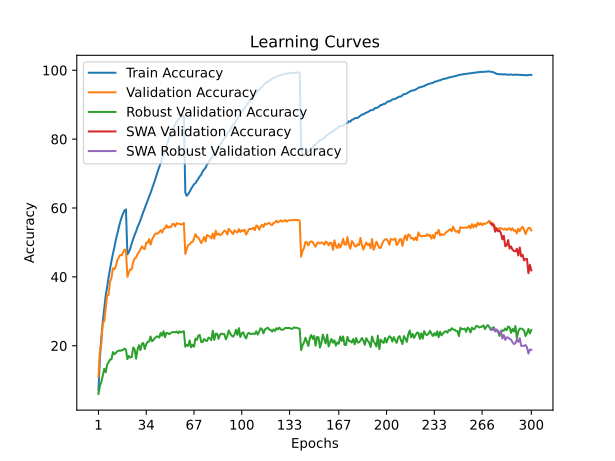

Source data for this figure (header and first rows):
time; train_accuracy; train_loss; valid_accuracy; valid_loss; valid_accuracy_robust; valid_accuracy_swa; valid_accuracy_robust_swa
133,7354; 7,0788; 4,6891; 11,0400; 4,3910; 5,9793; 11,0400; 5,9793
282,4604; 16,2138; 4,0841; 18,3950; 4,0349; 8,2828; 18,3950; 8,2828
434,1649; 22,4013; 3,7794; 20,6550; 4,0460; 9,4828; 20,6550; 9,4828
601,3600; 27,0075; 3,5702; 26,7150; 3,7412; 11,2897; 26,7150; 11,2897
753,2682; 30,9213; 3,4034; 27,0200; 3,7657; 13,2966; 27,0200; 13,2966
910,5343; 34,5075; 3,2685; 30,9100; 3,6032; 12,2966; 30,9100; 12,2966
1036,1927; 37,0213; 3,1519; 34,6400; 3,4209; 14,4621; 34,6400; 14,4621
1167,7536; 39,9025; 3,0451; 34,7150; 3,4618; 15,2483; 34,7150; 15,2483
1311,3252; 42,3188; 2,9538; 38,5500; 3,2792; 15,9931; 38,5500; 15,9931
1435,5124; 44,6138; 2,8652; 39,7700; 3,2296; 16,0345; 39,7700; 16,0345
1566,5803; 46,7050; 2,7848; 42,4750; 3,1339; 18,1517; 42,4750; 18,1517
1694,0814; 48,5175; 2,7127; 42,1850; 3,1761; 17,5310; 42,1850; 17,5310
1847,7505; 50,7500; 2,6349; 43,0150; 3,1472; 17,9103; 43,0150; 17,9103
1995,9682; 52,4888; 2,5719; 44,8350; 3,0720; 18,3793; 44,8350; 18,3793
2142,7529; 54,3975; 2,5047; 45,5800; 3,0779; 18,6207; 45,5800; 18,6207
2292,7220; 55,9250; 2,4514; 46,3600; 3,0726; 18,4897; 46,3600; 18,4897
2427,6599; 57,2850; 2,4084; 46,2800; 3,0939; 18,6345; 46,2800; 18,6345
2558,7549; 58,3450; 2,3676; 47,0800; 3,0562; 18,8138; 47,0800; 18,8138
2682,5750; 59,2725; 2,3381; 47,9500; 3,0159; 19,1310; 47,9500; 19,1310
2833,7490; 59,5838; 2,3234; 47,7650; 3,0342; 18,8483; 47,7650; 18,8483
2964,4588; 46,5250; 2,7767; 40,0100; 3,2265; 16,1103; 40,0100; 16,1103
3096,3170; 47,1863; 2,7520; 41,3150; 3,1742; 17,0207; 41,3150; 17,0207
3234,0143; 48,2850; 2,7088; 42,1850; 3,1382; 16,5655; 42,1850; 16,5655
3368,9861; 49,7325; 2,6556; 42,1650; 3,1537; 16,7241; 42,1650; 16,7241
3499,2326; 51,0000; 2,6129; 44,2650; 3,0939; 19,4897; 44,2650; 19,4897
3650,0352; 52,1800; 2,5693; 45,3950; 3,0491; 18,9655; 45,3950; 18,9655
3786,1059; 53,1737; 2,5247; 45,5850; 3,0176; 16,2483; 45,5850; 16,2483
3914,2184; 54,4763; 2,4806; 46,6150; 2,9941; 18,9103; 46,6150; 18,9103
4039,2101; 55,3663; 2,4426; 47,1650; 2,9752; 20,1448; 47,1650; 20,1448
4165,7462; 56,4588; 2,4046; 48,0450; 2,9515; 18,7241; 48,0450; 18,7241
4291,2542; 57,6975; 2,3635; 48,8700; 2,9238; 20,5310; 48,8700; 20,5310
4426,8189; 58,8575; 2,3242; 48,3050; 2,9338; 20,8069; 48,3050; 20,8069
4561,0555; 59,9150; 2,2864; 48,0550; 2,9671; 19,0276; 48,0550; 19,0276
4697,8420; 61,1250; 2,2425; 49,9000; 2,8724; 20,4345; 49,9000; 20,4345
4820,9203; 62,1300; 2,2046; 49,8850; 2,8822; 21,1241; 49,8850; 21,1241
4952,0562; 63,3600; 2,1671; 50,9750; 2,8718; 21,2483; 50,9750; 21,2483
5105,5731; 64,3550; 2,1269; 49,3650; 2,9128; 22,6621; 49,3650; 22,6621
5243,4109; 65,5600; 2,0865; 50,8200; 2,9257; 21,2897; 50,8200; 21,2897
5375,5074; 66,8713; 2,0466; 51,5950; 2,8578; 21,6345; 51,5950; 21,6345
5515,2280; 68,0275; 2,0067; 52,4100; 2,8266; 22,2000; 52,4100; 22,2000
5642,5528; 69,3538; 1,9664; 52,6500; 2,8560; 22,6345; 52,6500; 22,6345
5769,3163; 70,7000; 1,9274; 52,5400; 2,8707; 22,7172; 52,5400; 22,7172
5893,4174; 71,8300; 1,8902; 53,0350; 2,8505; 22,3586; 53,0350; 22,3586
6027,4854; 73,0700; 1,8506; 53,5100; 2,8270; 23,7517; 53,5100; 23,7517
6163,6171; 74,4000; 1,8090; 52,8450; 2,8788; 22,8828; 52,8450; 22,8828
6298,5938; 75,7200; 1,7705; 53,9550; 2,8023; 24,2207; 53,9550; 24,2207
6427,7999; 76,8688; 1,7339; 54,0900; 2,8107; 22,4552; 54,0900; 22,4552
6559,2344; 78,0925; 1,7003; 54,9900; 2,7755; 23,7517; 54,9900; 23,7517
6707,0067; 79,4150; 1,6626; 54,2650; 2,8215; 23,6414; 54,2650; 23,6414
6842,8672; 80,4725; 1,6339; 54,5900; 2,8018; 23,3379; 54,5900; 23,3379
6973,2424; 81,6937; 1,6011; 54,3950; 2,8060; 23,7103; 54,3950; 23,7103
7106,4127; 82,4900; 1,5761; 55,3250; 2,7826; 23,9241; 55,3250; 23,9241
7235,2587; 83,4550; 1,5485; 55,3800; 2,8024; 23,9724; 55,3800; 23,9724
7374,2954; 84,2163; 1,5256; 54,6500; 2,8018; 23,8690; 54,6500; 23,8690
7507,9680; 85,0525; 1,5075; 55,5900; 2,7808; 24,1172; 55,5900; 24,1172
7645,4102; 85,5775; 1,4936; 55,3850; 2,7931; 23,6414; 55,3850; 23,6414
7774,1898; 86,1612; 1,4789; 55,4300; 2,7885; 24,1655; 55,4300; 24,1655
7926,3978; 86,4488; 1,4714; 55,1700; 2,7915; 23,8207; 55,1700; 23,8207
8082,9610; 86,5588; 1,4629; 55,3450; 2,7971; 24,0483; 55,3450; 24,0483
8225,3345; 86,8575; 1,4620; 55,6450; 2,7749; 24,2207; 55,6450; 24,2207
... 240 more rows
